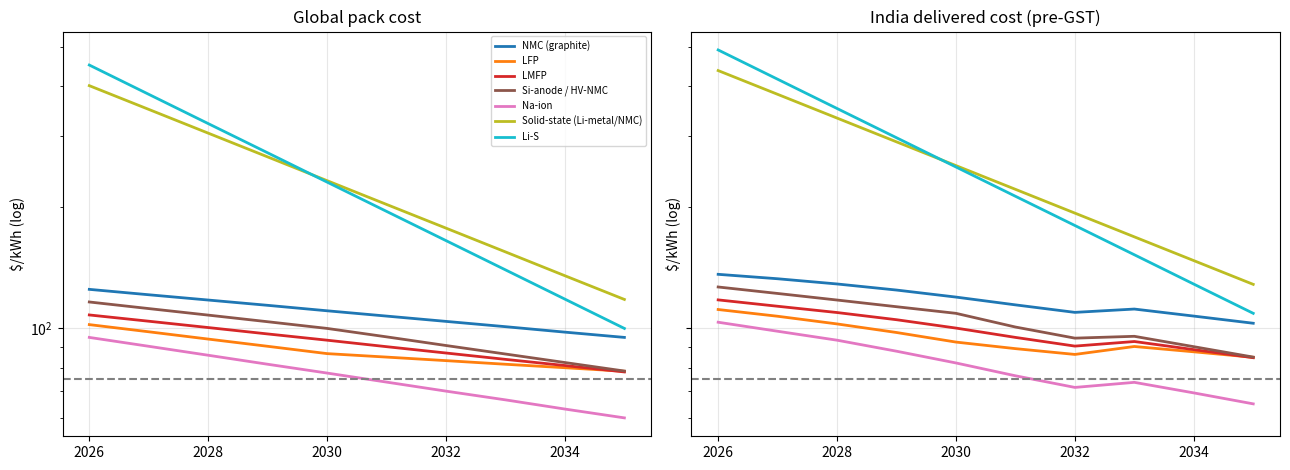
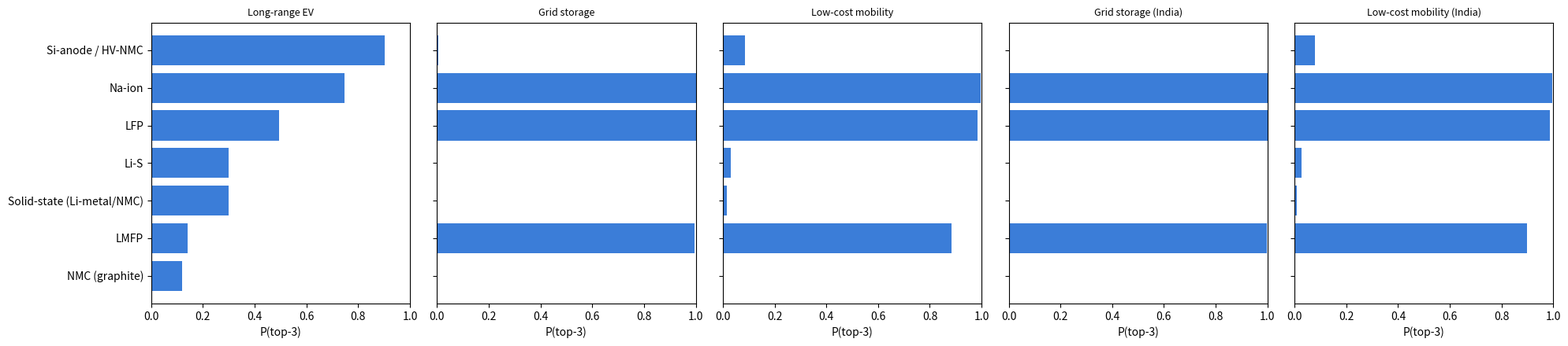

These charts were generated, in order, by the following Python code:
#!/usr/bin/env python3
"""
Next-generation battery chemistry model  -  v2 (sourced data + India cost layer)
===============================================================================
Compares NMC / LFP baselines against LMFP, Si-anode/NMC, Na-ion, solid-state
(Li-metal) and Li-S on cost, energy density, life, safety, supply risk and
maturity, with a Monte Carlo over every uncertain input, for five use cases:
  global:  Long-range EV | Grid storage | Low-cost mobility
  India:   Grid storage (India) | Low-cost mobility (India)

PROVENANCE TAGS (every parameter carries one; see data_sources.csv)
  [BatPaC]   Argonne BatPaC report ANL-24/01 (publications.anl.gov/anlpubs/2024/01/187177.pdf),
             Table 18, pack cost in 2023 $/kWh-rated.
  [DOE]      DOE VTO roadmap / merit-review slides (energy.gov).
  [IEA]      IEA Global EV Outlook 2026 and battery-markets commentary.
  [MFR]      Manufacturer or press claim (CATL, BYD, QuantumScape) - a claim, not an
             independent test; treat as an upper bound for performance.
  [GOI]      Government of India (PIB, DHI) or analysis of it (IEEFA).
  [DERIVED]  computed from a sourced ratio.
  [ASSUMED]  analyst placeholder - NOT sourced. Replace when you have data.
  [UNVERIFIED] a policy number that I could not confirm from a primary page.
              Check it against CBIC / GST Council notifications before relying on it.

Usage: python3 battery_chemistry_model.py [--out DIR] [--draws N] [--seed S]
                                             [--list-assumptions]
"""
import argparse
import os

import matplotlib
matplotlib.use("Agg")
import matplotlib.pyplot as plt
import numpy as np
import pandas as pd

YEARS = np.arange(2026, 2036)
DOD, RTE = 0.90, 0.92            # depth of discharge, round-trip efficiency [ASSUMED]

# --------------------------------------------------------------------------
# 1. CHEMISTRY PARAMETERS   (lo, mode, hi) triples feed the Monte Carlo
#    cost in $/kWh pack (BatPaC values are 2023 dollars; not inflated here)
# --------------------------------------------------------------------------
CHEMS = {
    "NMC (graphite)": dict(
        wh_kg=(220, 250, 280),            # [ASSUMED]
        cost26=(115, 125, 140),           # [DERIVED] between BatPaC Ni/Mn MY2023 $133 (0% Si) and MY2026 $116 (5% Si)
        cost35=(80, 95, 120),             # [DOE] graphite/HV-NMC potential $100-160 (old slide); BatPaC floor $78 needs 35% Si
        cycles=(1000, 1500, 2000),        # [DOE] pack target 1000 cycles
        trl=9, safety=0.60, supply_risk=0.65,   # [ASSUMED] Ni/Co/Li exposure
        india_domestic_from=2026,
        src="[DERIVED] cost26 from BatPaC; [DOE] cost35, cycles; [ASSUMED] wh_kg, safety, supply"),
    "LFP": dict(
        wh_kg=(160, 175, 190),            # [ASSUMED]; CATL storage cell ~160 [MFR] consistent
        cost26=(98, 102, 110),            # [BatPaC] BEV pack MY2026 $98.9-102.2
        cost35=(72, 78, 90),              # [BatPaC] MY2035 $77.2-78.3, widened upward
        cycles=(3000, 4500, 6000),        # [ASSUMED]
        trl=9, safety=0.85, supply_risk=0.45,   # [IEA] no Co/Ni but China-concentrated
        anchors={2026: 102.18, 2030: 86.64, 2035: 78.27},   # [BatPaC] BEV250 midsize LFP
        india_domestic_from=2026,
        src="[BatPaC] cost; [IEA] supply; [ASSUMED] wh_kg, cycles, safety"),
    "LMFP": dict(
        wh_kg=(160, 190, 210),            # [MFR] BYD Blade 2.0: 160 (short) / 210 (long) Wh/kg
        cost26=(95, 108, 125),            # [ASSUMED] ~5-10% premium over LFP
        cost35=(65, 78, 95),              # [ASSUMED]
        cycles=(2000, 3000, 4500),        # [ASSUMED] (BYD gave no cycle life)
        trl=7, safety=0.82, supply_risk=0.45,
        india_domestic_from=2029,         # [ASSUMED]
        src="[MFR] wh_kg (BYD Blade 2.0, press); [ASSUMED] rest"),
    "Si-anode / HV-NMC": dict(
        wh_kg=(280, 320, 350),            # [DOE] 350+ Wh/kg target; 300 Wh/kg cell @ $100/kWh
        cost26=(110, 116, 130),           # [BatPaC] Ni/Mn with 5% Si, MY2026 $116.28
        cost35=(72, 78, 95),              # [BatPaC] Ni/Mn with 35% Si, MY2035 $78.36
        cycles=(500, 900, 1300),          # [DOE] current >300, target 1000
        trl=7, safety=0.58, supply_risk=0.65,
        anchors={2026: 116.28, 2030: 100.04, 2035: 78.36},  # [BatPaC] BEV250 midsize SUV Ni/Mn
        india_domestic_from=2031,         # [ASSUMED]
        src="[BatPaC] cost; [DOE] wh_kg, cycles; [ASSUMED] safety, supply"),
    "Na-ion": dict(
        wh_kg=(130, 160, 175),            # [MFR] CATL Naxtra up to 175; storage cell ~160
        cost26=(75, 95, 120),             # [DERIVED] Argonne: ~1/3 below Li-ion; PNNL materials-only $100/kWh
        cost35=(40, 60, 90),              # [DOE-adjacent] study: parity w/ low-cost Li-ion early 2030s
        cycles=(2000, 4000, 10000),       # [MFR] CATL storage cell claims >15,000 cycles @80%; PNNL lab: 94% @250
        trl=7, safety=0.85, supply_risk=0.20,   # [IEA] no Li/Co/Ni; but nearly all capacity in China
        india_domestic_from=2029,         # [GOI/IEEFA] no commissioned Na-ion production; [ASSUMED] date
        src="[MFR] wh_kg, cycles; [DERIVED] cost; [IEA] supply"),
    "Solid-state (Li-metal/NMC)": dict(
        wh_kg=(300, 380, 450),            # [MFR] QuantumScape QSE-5 samples 301 Wh/kg; [DOE] Li-metal 400-500 projected
        cost26=(300, 400, 600),           # [ASSUMED] pre-commercial; [DOE] ~$320 w/ 5x excess Li
        cost35=(70, 118, 180),            # [DOE] potential $70-120 if cycle-life and safety solved
        cycles=(300, 700, 1100),          # [DOE] >300; [MFR] QuantumScape Osprey lab: 1000 cycles to ~80% (2-layer cell)
        trl=5, safety=0.80, supply_risk=0.70,   # [IEA] not demonstrated at scale; pilot-line starts ~2027-28 [MFR]
        india_domestic_from=2036,         # [ASSUMED] imported only through 2035
        src="[MFR]+[DOE] wh_kg, cycles; [IEA] maturity; [ASSUMED] cost26"),
    "Li-S": dict(
        wh_kg=(300, 400, 500),            # [DOE] 250-400 earlier; 500 projected
        cost26=(300, 450, 700),           # [ASSUMED]
        cost35=(50, 100, 200),            # [DOE] ~$75-80 if 1.5x excess Li and 75% S - optimistic
        cycles=(100, 300, 800),           # [DOE] ~100-300 (dated)
        trl=4, safety=0.55, supply_risk=0.35,
        india_domestic_from=2036,         # [ASSUMED]
        src="[DOE] wh_kg, cost35, cycles; [ASSUMED] cost26 - no usable current spec found (Lyten page gave none)"),
}

# --------------------------------------------------------------------------
# 2. INDIA COST LAYER
# --------------------------------------------------------------------------
INDIA = dict(
    fx_inr_per_usd=88.0,        # [ASSUMED] - set to the current rate
    freight_insurance=0.04,     # [ASSUMED] landed-cost uplift on imported packs
    bcd_on_imports=0.05,        # [UNVERIFIED] basic customs duty on cells/packs - check CBIC tariff
    gst_on_batteries=0.18,      # [UNVERIFIED] GST on Li-ion batteries - check GST Council; mostly input-credit for businesses
    domestic_cost_premium_2026=0.25,  # [GOI/IEEFA] India-made batteries "at least 20-30% costlier" than Chinese
    domestic_cost_premium_2035=0.08,  # [ASSUMED] premium narrows with scale and DVA
    dva_target_year=2031,       # [GOI/PIB] PLI-ACC: >=25% DVA in 2 yrs, 60% in 5 yrs
    domestic_share_max=0.60,    # [GOI/PIB] 60% domestic value addition target; used as domestic supply share
    pli_cap_pct_of_price=0.20,  # [GOI/IEEFA] subsidy capped at 20% of sale price...
    pli_cap_inr_per_kwh=2000.0, # [GOI/IEEFA] ...and INR 2,000/kWh
    pli_last_year=2032,         # [GOI/PIB] Round-2 runs 7 years from 1 Jul 2025
    pli_effective_fraction=0.5, # [ASSUMED] share of the cap actually bid/paid (bids are below the cap)
)

# --------------------------------------------------------------------------
# 3. USE CASES  (weights sum to 1)
# --------------------------------------------------------------------------
USE_CASES = {
    "Long-range EV": dict(india=False, w=dict(energy=.30, cost=.20, life=.10, safety=.15, supply=.10, maturity=.15)),
    "Grid storage": dict(india=False, w=dict(energy=.02, cost=.30, life=.28, safety=.20, supply=.10, maturity=.10)),
    "Low-cost mobility": dict(india=False, w=dict(energy=.10, cost=.35, life=.15, safety=.20, supply=.10, maturity=.10)),
    "Grid storage (India)": dict(india=True, w=dict(energy=.02, cost=.30, life=.28, safety=.20, supply=.10, maturity=.10)),
    "Low-cost mobility (India)": dict(india=True, w=dict(energy=.10, cost=.35, life=.15, safety=.20, supply=.10, maturity=.10)),
}


def tri(rng, t, n):
    return rng.triangular(t[0], t[1], t[2], n)


def global_cost_path(p):
    """Median global pack-cost path. Uses BatPaC anchors when present
    (log-linear interpolation), else a geometric glide from cost26 to cost35."""
    if "anchors" in p:
        ys = sorted(p["anchors"])
        return np.exp(np.interp(YEARS, ys, np.log([p["anchors"][y] for y in ys])))
    c26, c35 = p["cost26"][1], p["cost35"][1]
    return c26 * (c35 / c26) ** ((YEARS - YEARS[0]) / (YEARS[-1] - YEARS[0]))


def india_cost_path(p, g):
    """India delivered pack cost ($/kWh, pre-GST) given global path g."""
    I = INDIA
    t = (YEARS - YEARS[0]) / (I["dva_target_year"] - YEARS[0])
    ds = np.clip(t, 0, 1) * I["domestic_share_max"]
    ds = np.where(YEARS >= p["india_domestic_from"], ds, 0.0)         # domestic supply share
    prem = I["domestic_cost_premium_2026"] + (I["domestic_cost_premium_2035"] - I["domestic_cost_premium_2026"]) * \
        (YEARS - YEARS[0]) / (YEARS[-1] - YEARS[0])
    imported = g * (1 + I["freight_insurance"] + I["bcd_on_imports"])
    dom = g * (1 + prem)
    cap_usd = I["pli_cap_inr_per_kwh"] / I["fx_inr_per_usd"] * I["pli_effective_fraction"]
    subsidy = np.minimum(cap_usd, I["pli_cap_pct_of_price"] * dom)   # per-kWh subsidy, USD
    subsidy = np.where(YEARS <= I["pli_last_year"], subsidy, 0.0)
    dom_net = dom - subsidy
    return (1 - ds) * imported + ds * dom_net, ds


def simulate(draws, seed, india_ratio):
    rng = np.random.default_rng(seed)
    names = list(CHEMS)
    sims = {n: dict(wh=tri(rng, CHEMS[n]["wh_kg"], draws), c26=tri(rng, CHEMS[n]["cost26"], draws),
                    c35=tri(rng, CHEMS[n]["cost35"], draws), cyc=tri(rng, CHEMS[n]["cycles"], draws)) for n in names}
    wh = np.vstack([sims[n]["wh"] for n in names])
    c35 = np.vstack([sims[n]["c35"] for n in names])
    c35_in = c35 * np.array([india_ratio[n] for n in names])[:, None]
    cyc = np.vstack([sims[n]["cyc"] for n in names])
    ones = np.ones((1, draws))
    safety = np.array([CHEMS[n]["safety"] for n in names])[:, None] * ones
    supply = (1 - np.array([CHEMS[n]["supply_risk"] for n in names]))[:, None] * ones
    maturity = (np.array([CHEMS[n]["trl"] for n in names]) / 9.0)[:, None] * ones

    def norm(a, invert=False):
        lo, hi = a.min(axis=0), a.max(axis=0)
        s = (a - lo) / (hi - lo + 1e-12)
        return 1 - s if invert else s

    scores, ranks, lcos_by = {}, {}, {}
    for uc, cfg in USE_CASES.items():
        cost = c35_in if cfg["india"] else c35
        lcos = cost / (cyc * DOD * RTE)
        lcos_by[uc] = lcos
        crit = dict(energy=norm(wh), cost=norm(cost, True), life=norm(lcos, True),
                    safety=safety, supply=supply, maturity=maturity)
        sc = sum(cfg["w"][k] * crit[k] for k in cfg["w"])
        scores[uc] = sc
        ranks[uc] = (-sc).argsort(axis=0).argsort(axis=0) + 1
    return names, sims, scores, ranks, lcos_by


def provenance_rows():
    rows = []
    for n, p in CHEMS.items():
        rows.append(dict(item=f"{n}", detail=p["src"]))
    for k, v in INDIA.items():
        rows.append(dict(item=f"India.{k}", detail=str(v)))
    return rows


def main():
    ap = argparse.ArgumentParser()
    ap.add_argument("--out", default="battery_model_output_v2")
    ap.add_argument("--draws", type=int, default=5000)
    ap.add_argument("--seed", type=int, default=7)
    ap.add_argument("--list-assumptions", action="store_true")
    a = ap.parse_args()

    if a.list_assumptions:
        for n, p in CHEMS.items():
            print(f"{n}: {p['src']}")
        print("India: fx, freight, domestic premium 2035 = ASSUMED; BCD and GST = UNVERIFIED")
        return
    os.makedirs(a.out, exist_ok=True)

    # cost paths (global and India)
    rows, india_ratio = [], {}
    for n, p in CHEMS.items():
        g = global_cost_path(p)
        ind, ds = india_cost_path(p, g)
        late = YEARS >= 2030                      # mean over 2030-35 so chemistries that localise later pay for it
        india_ratio[n] = float(np.mean(ind[late] / g[late]))
        for y, gc, ic, d in zip(YEARS, g, ind, ds):
            rows.append(dict(chemistry=n, year=int(y), global_pack_cost=round(float(gc), 1),
                             india_delivered_pre_gst=round(float(ic), 1),
                             india_with_gst=round(float(ic) * (1 + INDIA["gst_on_batteries"]), 1),
                             india_domestic_share=round(float(d), 2)))
    cost_df = pd.DataFrame(rows)
    cost_df.to_csv(f"{a.out}/cost_projection_global_and_india.csv", index=False)

    names, sims, scores, ranks, lcos_by = simulate(a.draws, a.seed, india_ratio)

    summ = []
    for i, n in enumerate(names):
        s = sims[n]
        summ.append(dict(
            chemistry=n, cell_wh_per_kg_p50=round(float(np.median(s["wh"]))),
            cost_2026_p50=round(float(np.median(s["c26"]))),
            cost_2035_p10=round(float(np.percentile(s["c35"], 10))),
            cost_2035_p50=round(float(np.median(s["c35"]))),
            cost_2035_p90=round(float(np.percentile(s["c35"], 90))),
            india_2035_vs_global=round(india_ratio[n], 3),
            cycles_p50=round(float(np.median(s["cyc"]))),
            lcos_2035_global_p50=round(float(np.median(lcos_by["Grid storage"][i])), 3),
            lcos_2035_india_p50=round(float(np.median(lcos_by["Grid storage (India)"][i])), 3),
            trl=CHEMS[n]["trl"], data_basis=CHEMS[n]["src"]))
    pd.DataFrame(summ).to_csv(f"{a.out}/chemistry_summary.csv", index=False)

    rr = []
    for uc in USE_CASES:
        for i, n in enumerate(names):
            r = ranks[uc][i]
            rr.append(dict(use_case=uc, chemistry=n, mean_score=round(float(scores[uc][i].mean()), 3),
                           prob_rank1=round(float((r == 1).mean()), 3),
                           prob_top3=round(float((r <= 3).mean()), 3), median_rank=int(np.median(r))))
    rank_df = pd.DataFrame(rr).sort_values(["use_case", "mean_score"], ascending=[True, False])
    rank_df.to_csv(f"{a.out}/use_case_ranking.csv", index=False)
    pd.DataFrame(provenance_rows()).to_csv(f"{a.out}/data_sources.csv", index=False)

    # charts
    colors = plt.cm.tab10(np.linspace(0, 1, len(names)))
    fig, axes = plt.subplots(1, 2, figsize=(13, 4.8), sharey=True)
    for ax, col, ttl in zip(axes, ["global_pack_cost", "india_delivered_pre_gst"],
                            ["Global pack cost", "India delivered cost (pre-GST)"]):
        for c, n in zip(colors, names):
            d = cost_df[cost_df.chemistry == n]
            ax.plot(d.year, d[col], color=c, lw=2, label=n)
        ax.axhline(75, ls="--", c="grey")
        ax.set_yscale("log"); ax.set_title(ttl); ax.grid(alpha=.3); ax.set_ylabel("$/kWh (log)")
    axes[0].legend(fontsize=7); fig.tight_layout()
    fig.savefig(f"{a.out}/cost_projection_global_vs_india.png", dpi=150); plt.close(fig)

    fig, axes = plt.subplots(1, len(USE_CASES), figsize=(20, 4.5), sharey=True)
    for ax, uc in zip(axes, USE_CASES):
        d = rank_df[rank_df.use_case == uc].sort_values("prob_top3")
        ax.barh(d.chemistry, d.prob_top3, color="#3b7dd8"); ax.set_xlim(0, 1)
        ax.set_title(uc, fontsize=9); ax.set_xlabel("P(top-3)")
    fig.tight_layout(); fig.savefig(f"{a.out}/use_case_ranking.png", dpi=150); plt.close(fig)

    pd.set_option("display.width", 220, "display.max_columns", 30)
    print(pd.DataFrame(summ).drop(columns="data_basis").to_string(index=False)); print()
    for uc in USE_CASES:
        print("==", uc)
        print(rank_df[rank_df.use_case == uc].drop(columns="use_case").to_string(index=False)); print()
    print(cost_df[cost_df.year.isin([2026, 2031, 2035])].to_string(index=False))


if __name__ == "__main__":
    main()
